Run: headless pygame with SDL's dummy video driver; simulated clock (each Clock.tick advances the game by its frame time, no real sleeping); random seed 0; keys injected as events and as key.get_pressed() state; mouse plan: one left click at the window centre at the start of phase 2, then a move to the lower-right quarter at the start of phase 3.
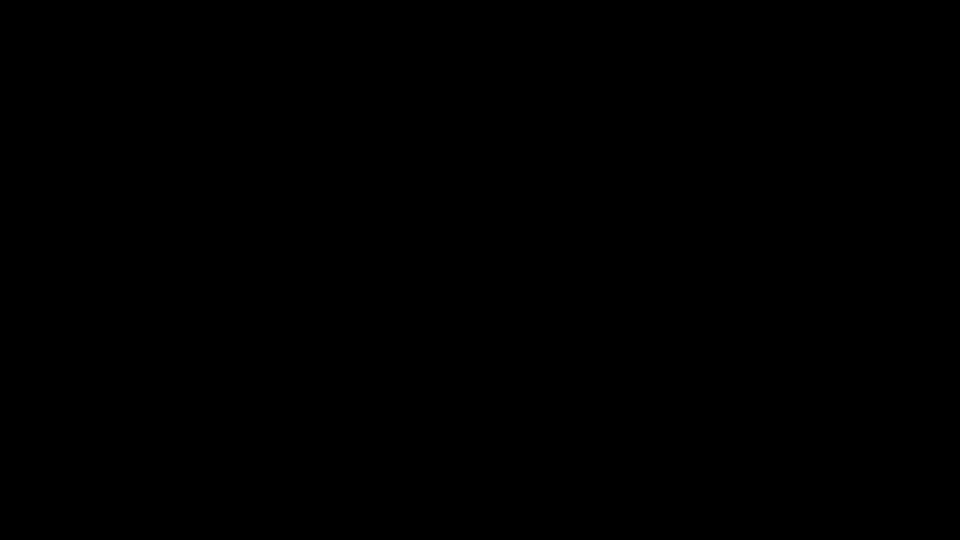
Frame 1 of 4 · flips 1–60 · no input
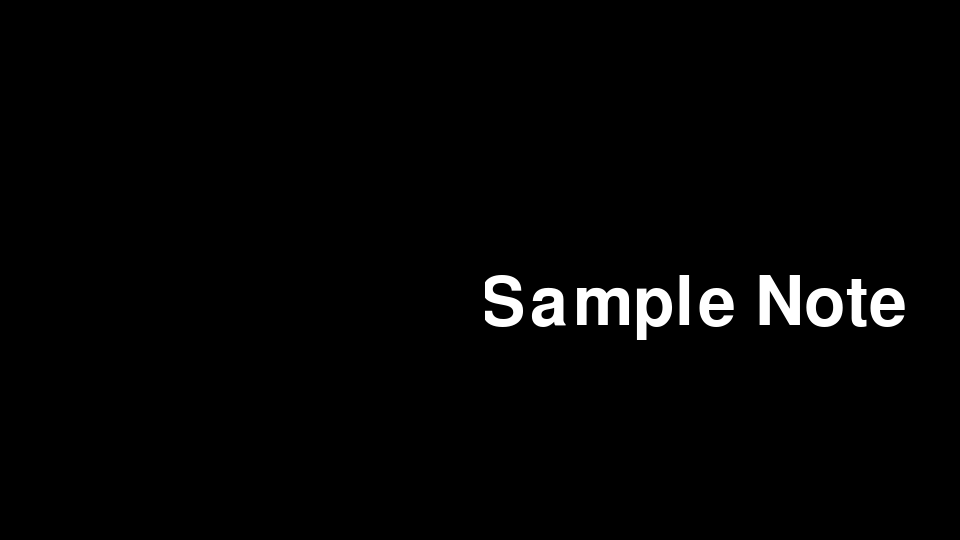
Frame 2 of 4 · flips 61–180 · clicked the window centre · tapped SPACE, RETURN · held RIGHT (→), D
Frame 3 of 4 · flips 181–300 · moved the mouse to the lower-right quarter · held DOWN (↓), S · screen unchanged from frame 2, image omitted
Frame 4 of 4 · flips 301–420 · held LEFT (←), A, UP (↑), W · screen unchanged from frame 3, image omitted

The pygame program that drew these frames:

import pygame
import os
pygame.font.init()
pygame.mixer.init()

WIDTH, HEIGHT = 960, 540#half the size of 1080p
WIN = pygame.display.set_mode((WIDTH, HEIGHT))
pygame.display.set_caption("Hack-A-Thon")

WHITE = (255, 255, 255)
BLACK = (0, 0, 0)
RED = (255, 0, 0)
YELLOW = (255, 255, 0)

BORDER = pygame.Rect(WIDTH//2 - 5, 0, 10, HEIGHT)

HEALTH_FONT = pygame.font.SysFont('comicsans', 40)
WINNER_FONT = pygame.font.SysFont('comicsans', 100)

FPS = 60

def generateGarbages(x):
    x = x

def traggleGarbageToBin(x):
    x = x

def draw_window():
    pygame.draw.rect(WIN, BLACK, BORDER)
    pygame.display.update()

def draw_notes(note, posX, posY):
    draw_note = WINNER_FONT.render(note, 1, WHITE)
    WIN.blit(draw_note, (posX, posY))
    pygame.display.update()
    pygame.time.delay(5000)


def main():
    clock = pygame.time.Clock()
    run = True
    while run:
        clock.tick(FPS)

        # Event handlers
        for event in pygame.event.get():
            #Fetch the key pressed
            keys_pressed = pygame.key.get_pressed()

            # Handle quit event
            if event.type == pygame.QUIT:
                run = False
                pygame.quit()

            # Handle mouse lick
            if event.type == pygame.MOUSEBUTTONDOWN:
                
                #Fetch mouse position
                pos = pygame.mouse.get_pos()
                x = pos[0]
                y = pos[1]

                # Mouse middle key clicked
                if event.button == 3:
                    x = x

                # Mouse left key clicked
                if event.button == 2:
                    x = x

                # Mouse right key clicked
                if event.button == 1:
                    x = x

                # Trigger custom functions
                draw_notes("Sample Note", x, y)    
        
        #Trigger general handing fucntions
        draw_window()

    main()


if __name__ == "__main__":
    main()
